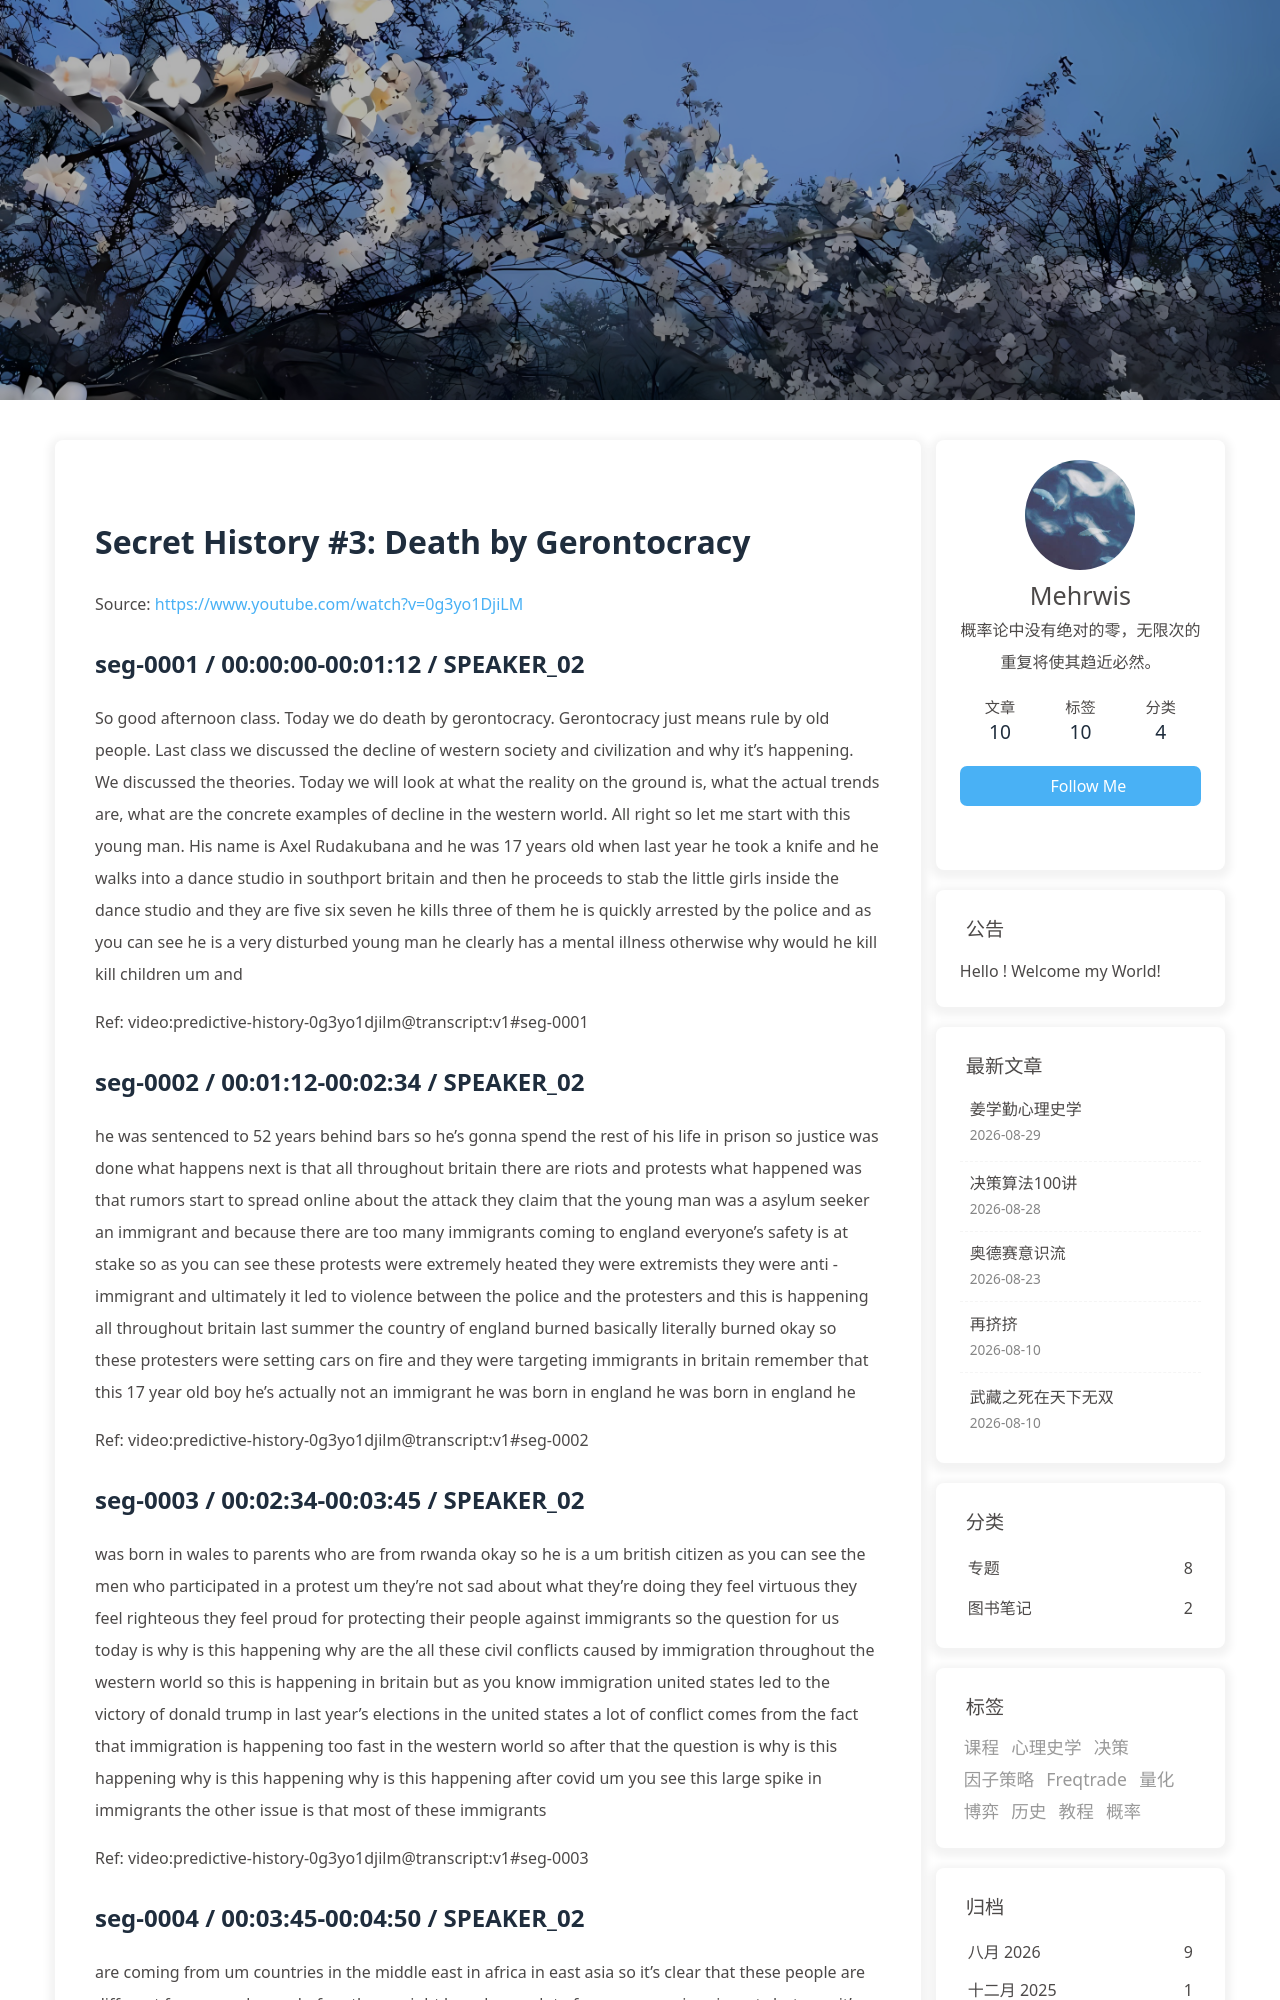

repository: morewhyhan/morewhyhan.github.io · page: book/psychohistory/5-Secret-History/003-03-death-by-gerontocracy.html · generator: jekyll

# Secret History #3:  Death by Gerontocracy

Source: https://www.youtube.com/watch?v=0g3yo1DjiLM

## seg-0001 / 00:00:00-00:01:12 / SPEAKER_02

So good afternoon class. Today we do death by gerontocracy. Gerontocracy just means rule by old people. Last class we discussed the decline of western society and civilization and why it's happening. We discussed the theories. Today we will look at what the reality on the ground is, what the actual trends are, what are the concrete examples of decline in the western world. All right so let me start with this young man. His name is Axel Rudakubana and he was 17 years old when last year he took a knife and he walks into a dance studio in southport britain and then he proceeds to stab the little girls inside the dance studio and they are five six seven he kills three of them he is quickly arrested by the police and as you can see he is a very disturbed young man he clearly has a mental illness otherwise why would he kill kill children um and

Ref: video:predictive-history-0g3yo1djilm@transcript:v1#seg-0001

## seg-0002 / 00:01:12-00:02:34 / SPEAKER_02

he was sentenced to 52 years behind bars so he's gonna spend the rest of his life in prison so justice was done what happens next is that all throughout britain there are riots and protests what happened was that rumors start to spread online about the attack they claim that the young man was a asylum seeker an immigrant and because there are too many immigrants coming to england everyone's safety is at stake so as you can see these protests were extremely heated they were extremists they were anti -immigrant and ultimately it led to violence between the police and the protesters and this is happening all throughout britain last summer the country of england burned basically literally burned okay so these protesters were setting cars on fire and they were targeting immigrants in britain remember that this 17 year old boy he's actually not an immigrant he was born in england he was born in england he

Ref: video:predictive-history-0g3yo1djilm@transcript:v1#seg-0002

## seg-0003 / 00:02:34-00:03:45 / SPEAKER_02

was born in wales to parents who are from rwanda okay so he is a um british citizen as you can see the men who participated in a protest um they're not sad about what they're doing they feel virtuous they feel righteous they feel proud for protecting their people against immigrants so the question for us today is why is this happening why are the all these civil conflicts caused by immigration throughout the western world so this is happening in britain but as you know immigration united states led to the victory of donald trump in last year's elections in the united states a lot of conflict comes from the fact that immigration is happening too fast in the western world so after that the question is why is this happening why is this happening why is this happening after covid um you see this large spike in immigrants the other issue is that most of these immigrants

Ref: video:predictive-history-0g3yo1djilm@transcript:v1#seg-0003

## seg-0004 / 00:03:45-00:04:50 / SPEAKER_02

are coming from um countries in the middle east in africa in east asia so it's clear that these people are different from you okay so before there might have been a lot of eu european immigrants but now it's just mainly countries outside of europe so the border between europe and england and england and england and england and england and england and england and england and england british people feel as though they're being invaded by foreigners the changes demographic changes to british society are stark so the i'm not sure if you can see this clearly okay but like the dark brown are places where in the past five ten years the immigrant population has tripled has tripled three times okay and as you can see there are quite a few pockets where immigrant immigration is sort of overwhelming the local population so if you go to britain there are some places where you feel this is

Ref: video:predictive-history-0g3yo1djilm@transcript:v1#seg-0004
